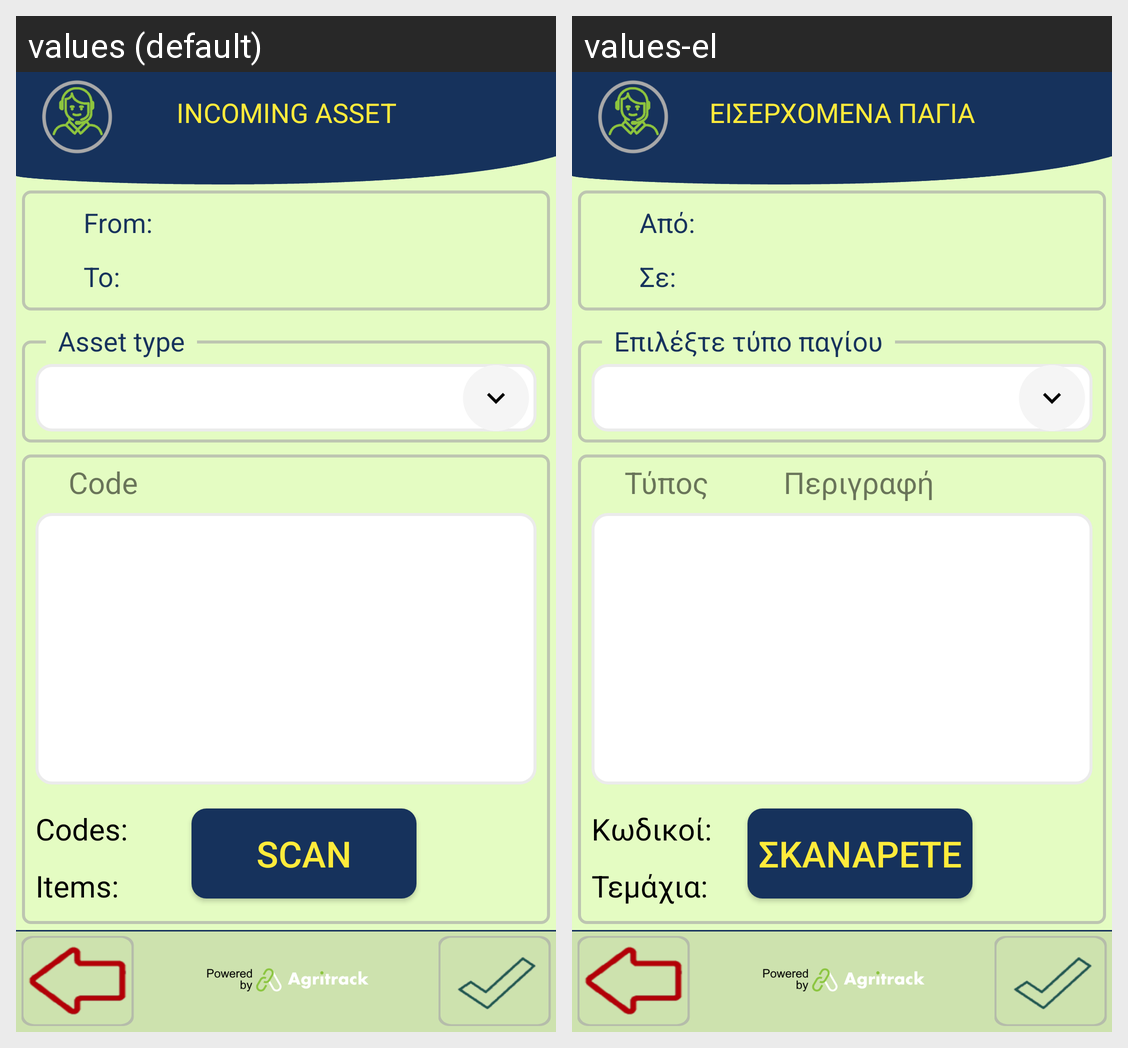

The same Android screen rendered under two of its app's locales, left to right. List the strings drawn on it with the default value and each locale's translation.
Android screen res/layout/activity_incoming_asset.xml rendered under 2 locales, left to right: values (default), values-el. Device: Nexus 5 (rendered at 1080×1920; each locale shown at half size, 540×960, under a caption strip naming it); theme FishTrack.
Strings drawn on this screen, with the default value and each locale's value (text and hints the layout hard-codes, and strings that could not be matched under every locale, appear in the picture but are not listed):

title_incoming_asset
  values: INCOMING ASSET
  values-el: ΕΙΣΕΡΧΟΜΕΝΑ ΠΑΓΙΑ

details_from
  values: From:
  values-el: Από:

details_to
  values: To:
  values-el: Σε:

scan_assets
  values: SCAN
  values-el: ΣΚΑΝΑΡΕΤΕ

inventory_header
  values: Code           Description                        #
  values-el: Τύπος          Περιγραφή                        #

inventory_codes
  values: Codes:
  values-el: Κωδικοί:

inventory_items
  values: Items:
  values-el: Τεμάχια:
